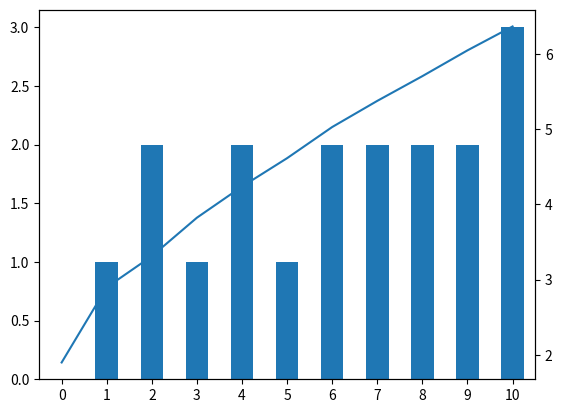

The matplotlib source for this figure:
# Solve a dynamic programming problem about cookies

#%%
import numpy as np

beta = 0.9
p = 0.8
q = 0.05
runs = 100

V = np.zeros((runs,11))
G = np.zeros((runs,11))


#%%
for n in range(runs-1):
    for i in range(11):
        # calculate value from choosing each strategy
        W = np.zeros(11)
        for j in range (11):
            if j>i:
                W[j] = -1
            elif j==i: 
                W[j] = np.sqrt(j)+beta * (q*(1-p)*V[n,10] + q*p*V[n,9] +(1-q)*V[n,0])
            else:
                W[j] = np.sqrt(j)+beta * (q*(1-p)*V[n,10] + q*p*V[n,9] + (1-q)*(1-p)*V[n,i-j] + (1-q)*p*V[n,i-j-1])

        V[n+1,i] = W.max()
        G[n+1,i] = np.argmax(W)

#%%
import matplotlib.pyplot as plt
import pandas as pd

df = pd.DataFrame({
 'value' : V[-1,:],
 'policy' : G[-1,:]})

df

#%%
df['policy'].plot(kind='bar')
df['value'].plot(secondary_y=True)
ax = plt.gca()

plt.show()

#%%

